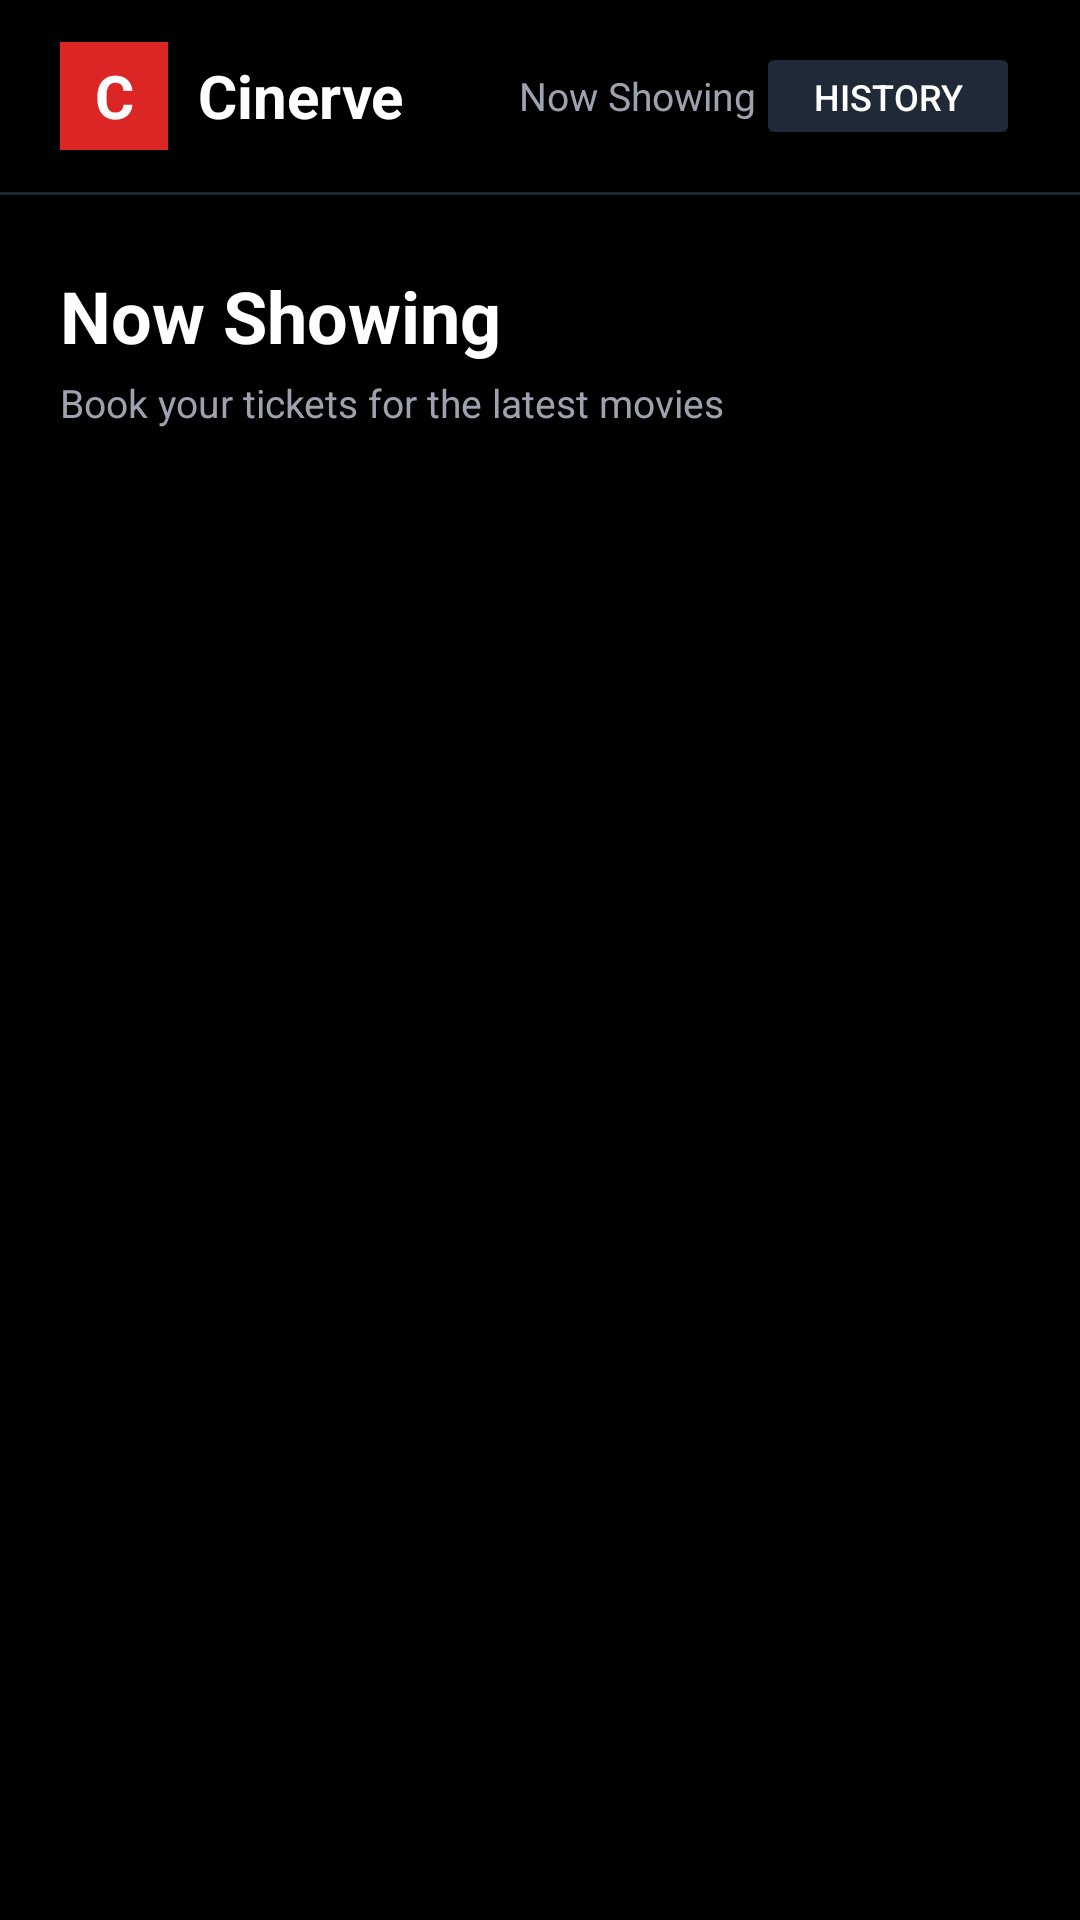

Here is an Android app screen rendered from its layout file. Give the layout XML and the strings, colors and styles it references.
<!-- AndroidManifest.xml: application theme Theme.AppCompat.NoActionBar -->
<!-- res/layout/activity_home.xml -->
<?xml version="1.0" encoding="utf-8"?>
<LinearLayout xmlns:android="http://schemas.android.com/apk/res/android"
    android:layout_width="match_parent"
    android:layout_height="match_parent"
    android:orientation="vertical"
    android:background="#000000">

    
    <LinearLayout
        android:layout_width="match_parent"
        android:layout_height="64dp"
        android:orientation="horizontal"
        android:gravity="center_vertical"
        android:paddingStart="20dp"
        android:paddingEnd="20dp"
        android:background="#000000"
        android:elevation="4dp">

        
        <LinearLayout
            android:layout_width="0dp"
            android:layout_height="wrap_content"
            android:layout_weight="1"
            android:orientation="horizontal"
            android:gravity="center_vertical">

            <TextView
                android:layout_width="36dp"
                android:layout_height="36dp"
                android:text="C"
                android:textColor="#FFFFFF"
                android:textSize="20sp"
                android:textStyle="bold"
                android:gravity="center"
                android:background="#DC2626"
                android:layout_marginEnd="10dp"/>

            <TextView
                android:layout_width="wrap_content"
                android:layout_height="wrap_content"
                android:text="Cinerve"
                android:textColor="#FFFFFF"
                android:textSize="20sp"
                android:textStyle="bold"/>
        </LinearLayout>

        
        <TextView
            android:layout_width="wrap_content"
            android:layout_height="wrap_content"
            android:text="Now Showing"
            android:textColor="#9CA3AF"
            android:textSize="13sp"/>

        
        <Button
            android:id="@+id/btnHistory"
            android:layout_width="wrap_content"
            android:layout_height="36dp"
            android:text="History"
            android:textColor="#FFFFFF"
            android:textSize="12sp"
            android:backgroundTint="#1F2937"
            android:paddingStart="16dp"
            android:paddingEnd="16dp"/>
    </LinearLayout>

    
    <View
        android:layout_width="match_parent"
        android:layout_height="1dp"
        android:background="#1F2937"/>

    
    <LinearLayout
        android:layout_width="match_parent"
        android:layout_height="wrap_content"
        android:orientation="vertical"
        android:paddingStart="20dp"
        android:paddingEnd="20dp"
        android:paddingTop="24dp"
        android:paddingBottom="16dp">

        <TextView
            android:layout_width="wrap_content"
            android:layout_height="wrap_content"
            android:text="Now Showing"
            android:textColor="#FFFFFF"
            android:textSize="24sp"
            android:textStyle="bold"
            android:layout_marginBottom="4dp"/>

        <TextView
            android:layout_width="wrap_content"
            android:layout_height="wrap_content"
            android:text="Book your tickets for the latest movies"
            android:textColor="#9CA3AF"
            android:textSize="13sp"/>

    </LinearLayout>

    
    <ProgressBar
        android:id="@+id/progressBar"
        android:layout_width="wrap_content"
        android:layout_height="wrap_content"
        android:visibility="gone"
        android:layout_gravity="center"
        android:indeterminateTint="#DC2626"
        android:layout_marginTop="32dp"/>

    
    <TextView
        android:id="@+id/tvEmptyState"
        android:layout_width="match_parent"
        android:layout_height="wrap_content"
        android:text="No movies available"
        android:textColor="#6B7280"
        android:textSize="14sp"
        android:gravity="center"
        android:visibility="gone"
        android:layout_marginTop="32dp"/>

    
    <androidx.recyclerview.widget.RecyclerView
        android:id="@+id/rvMovies"
        android:layout_width="match_parent"
        android:layout_height="0dp"
        android:layout_weight="1"
        android:paddingStart="16dp"
        android:paddingEnd="16dp"
        android:paddingTop="8dp"
        android:paddingBottom="16dp"
        android:clipToPadding="false"/>

</LinearLayout>
<!-- resources referenced by this layout -->
<resources>

</resources>
